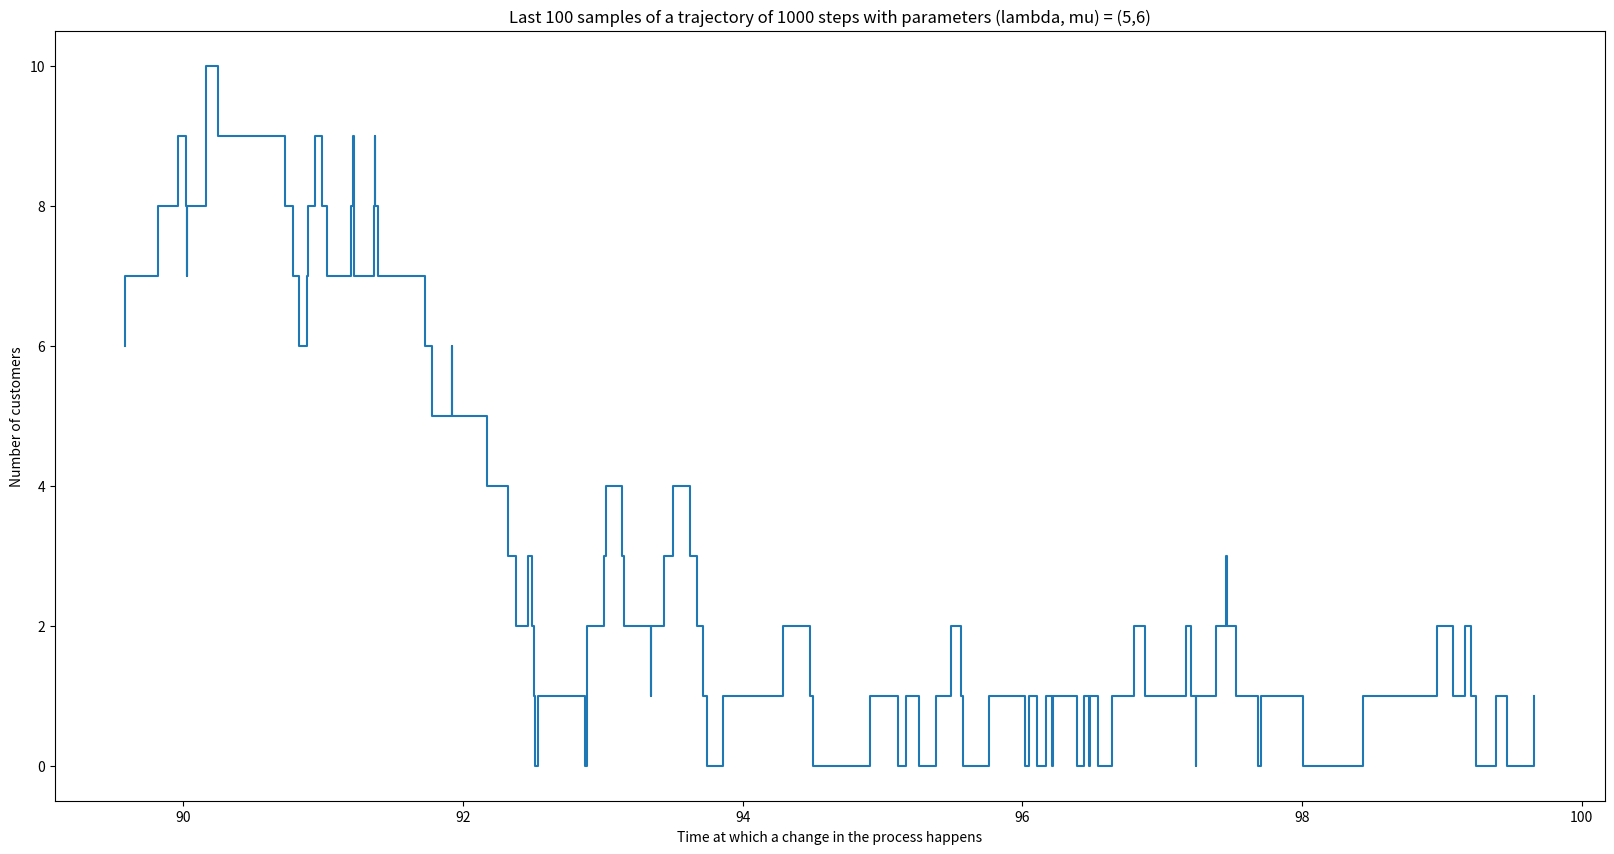
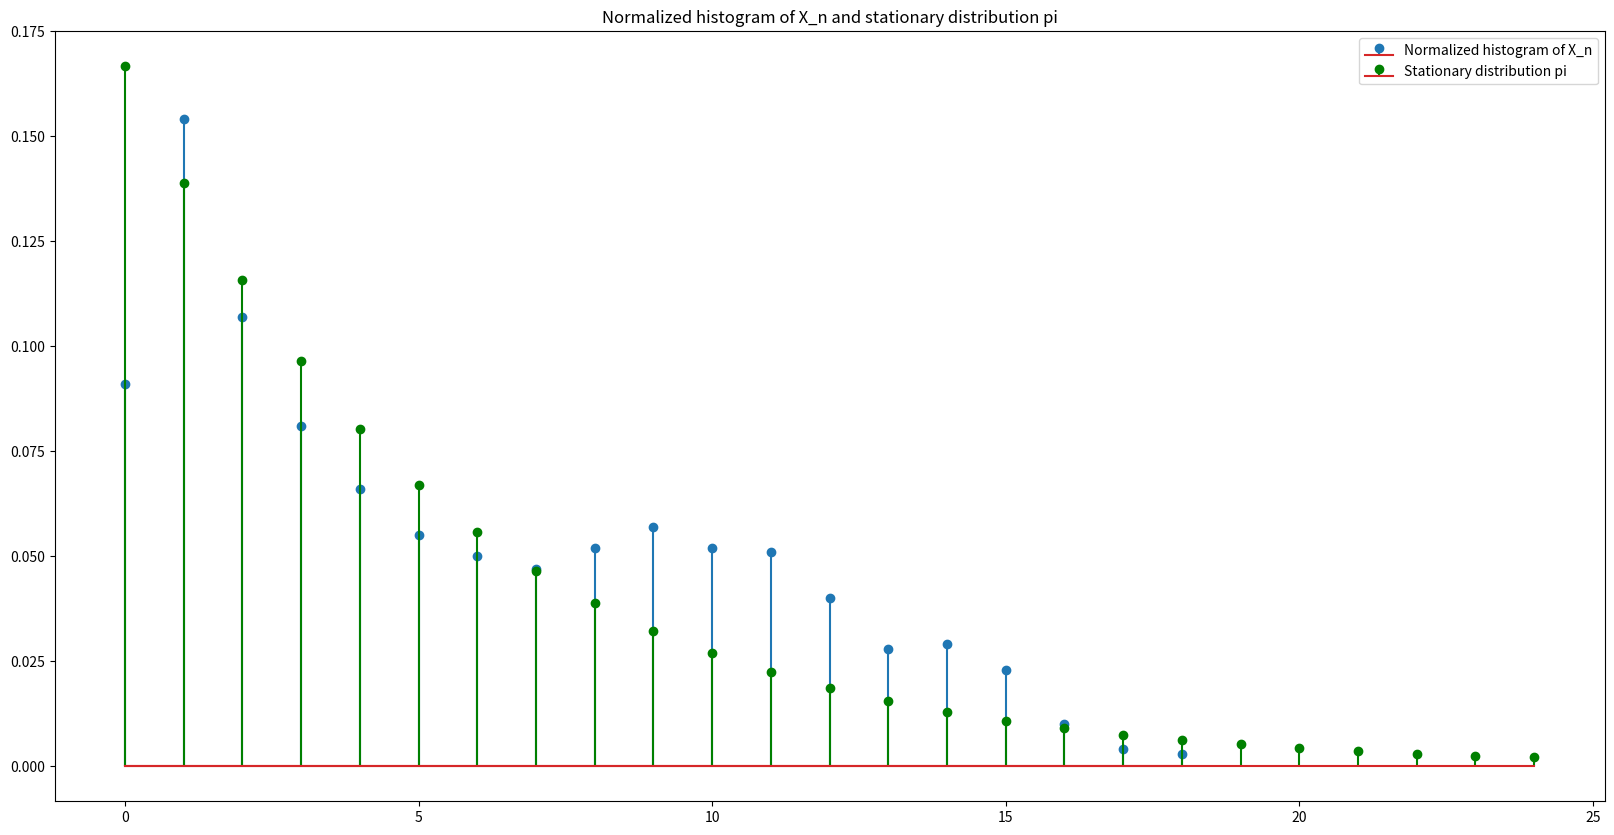
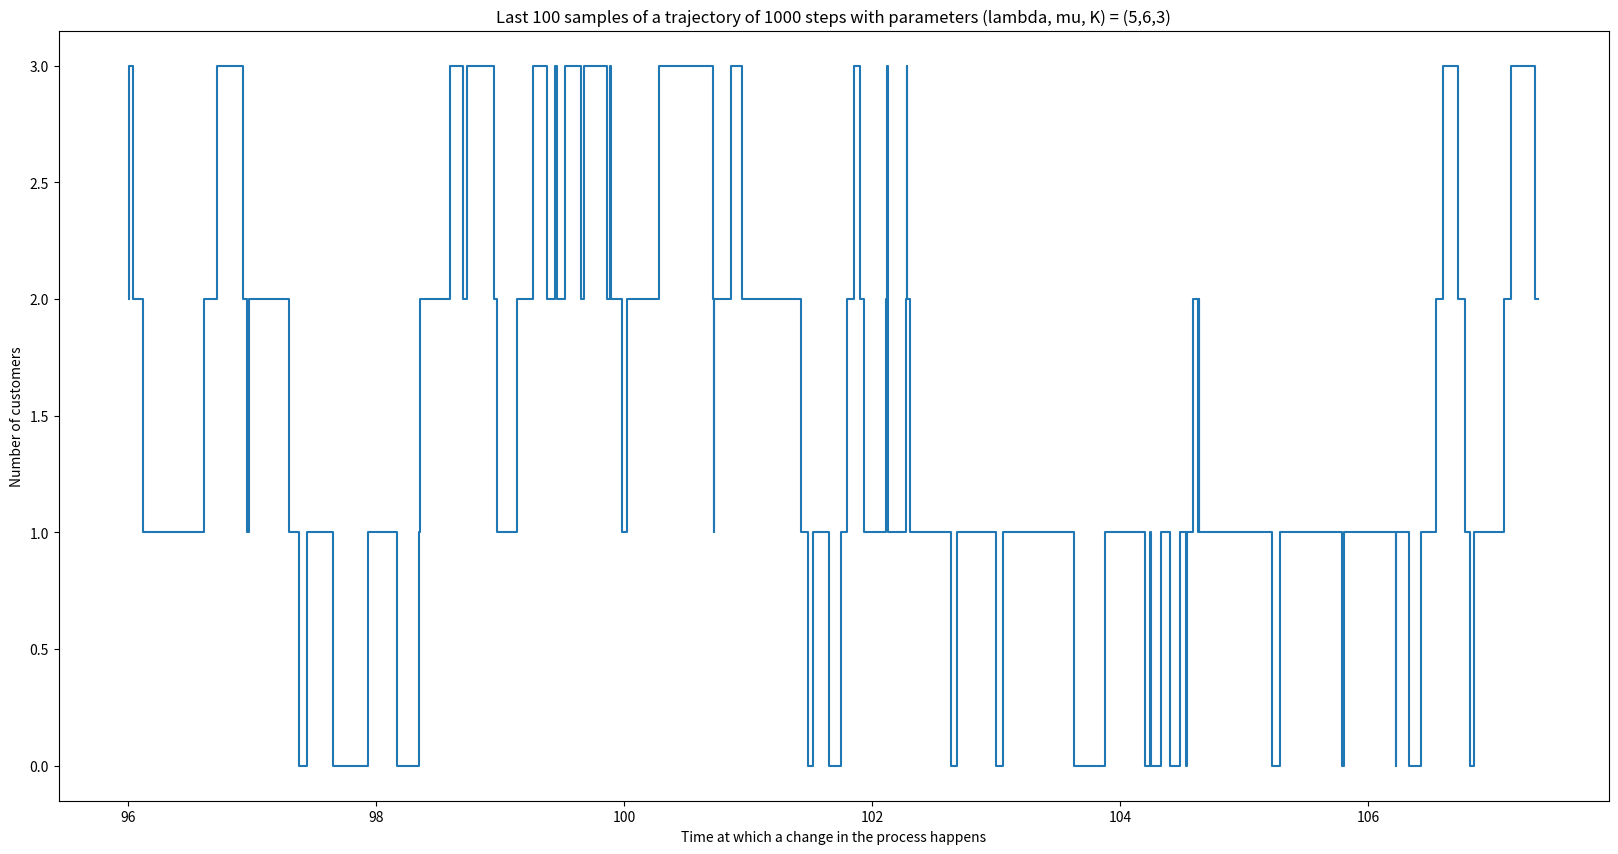
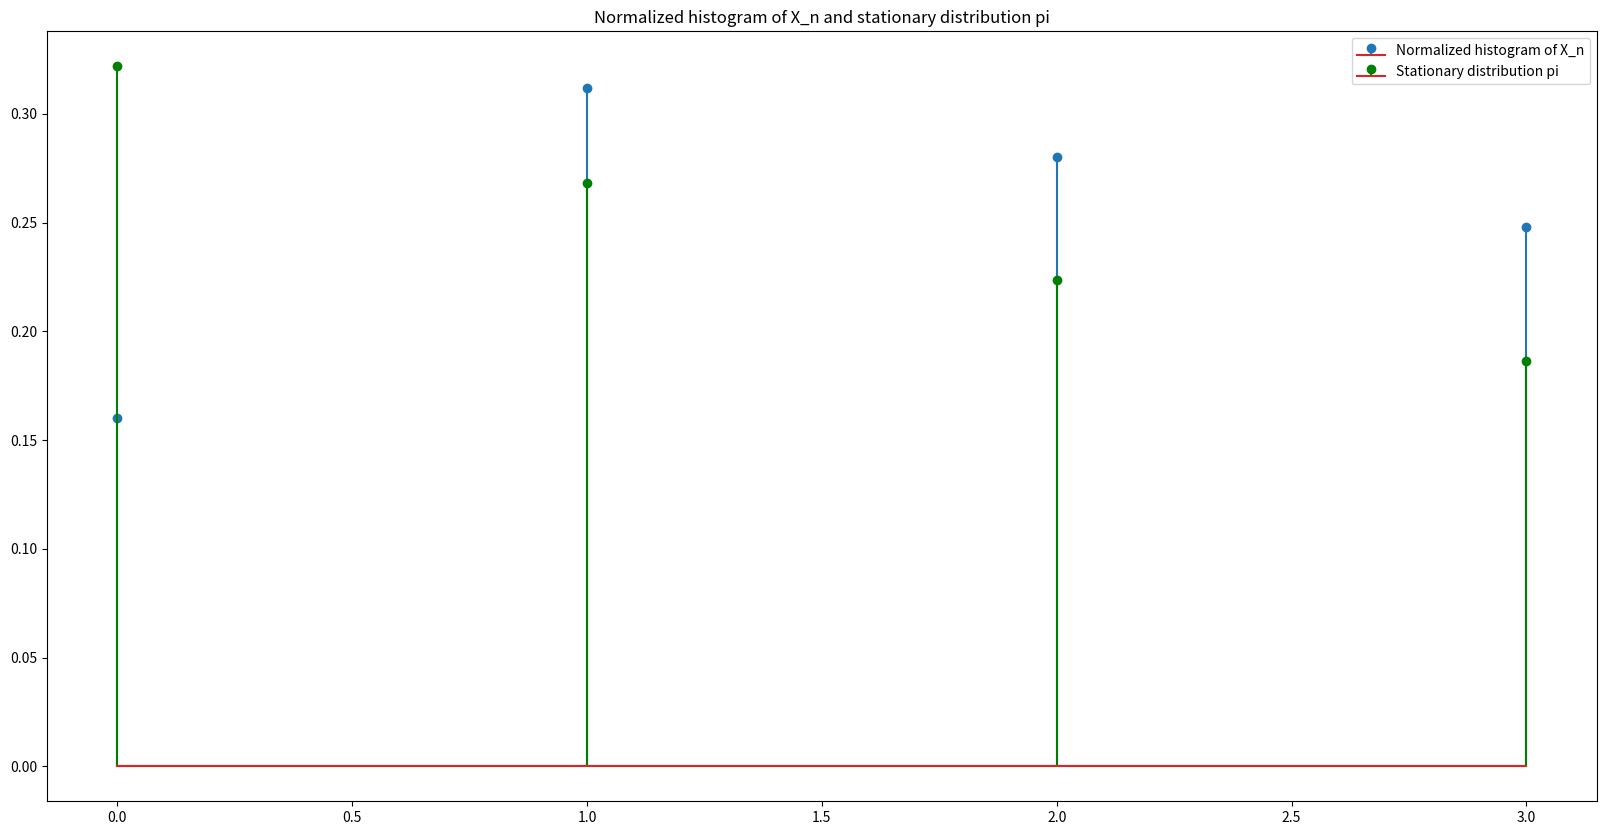

Python code for these plots, in order:
import numpy as np

def run_mm1inf(lambd, mu, rng, niter):
    """
    Args:
        lambd (float): birth rate.
        mu (float): death rate
        rng (int): random seed (or random generator).
        niter (int): number of changes (events) in 
                     the process.
    Raises:
        ValueError: error triggered if lambd <= 0.
        ValueError: error triggered if mu <= 0.
    Returns:
        X (array_like): trajectory (X(t_n)).
        T (array_like): time instants at which a change in 
                        the process occurs (t_n).
    """ 

    # Raises errors if mu and lambd are not valid
    if lambd < 0 or mu < 0: raise ValueError("Lambda and mu must be strictly positive.")

    # Arrays that will be returned
    X = np.zeros(niter)
    T = np.zeros(niter)

    # Initialisation
    random = np.random.default_rng(seed=rng)
    X[0] = 0
    T[0] = 0

    for i in range(1,niter) :
        # If there is no customer, birth in necessarily selected
        if X[i-1] == 0:
            event_time_increment = random.exponential(1 / lambd)
            T[i] = T[i-1] + event_time_increment
            X[i] = X[i-1] + 1

        else :
            # Generating the time increment according to an exponential law
            event_time_increment = random.exponential(1/ (lambd + mu))
            T[i] = T[i-1] + event_time_increment

            # Selection of birth or death
            birth_probability = lambd/(lambd+mu)
            r = random.binomial(1, birth_probability)
            if r == 1 : X[i] = X[i-1] + 1
            else : X[i] = X[i-1] - 1

    return X,T

import matplotlib.pyplot as plt

# Initializing parameters
niter = 1000
lambd, mu = 5, 6
rng = 0

# Generating the trajectory
X,T = run_mm1inf(lambd, mu, rng, niter)

# Displaying the last 100 samples
plt.figure(figsize=(20,10))
plt.step(T[-100:],X[-100:])
plt.xlabel("Time at which a change in the process happens")
plt.ylabel("Number of customers")
plt.title(f"Last 100 samples of a trajectory of {niter} steps with parameters (lambda, mu) = ({lambd},{mu})")

# Computing the stationary distribution pi
rho = lambd / mu
pi_i = lambda i: (1-rho)*(rho**i) 
lin = np.arange(0, 25)
pi_distrib = pi_i(lin)

print(pi_distrib.shape)

plt.figure(figsize=(20,10))

# Displaying the normalized histogram of X_n
X_distrib = np.bincount(X.astype(int))
plt.stem(X_distrib/niter)

# Displaying pi
plt.stem(pi_distrib, linefmt="green", markerfmt="go")

plt.title("Normalized histogram of X_n and stationary distribution pi")
plt.legend(["Normalized histogram of X_n","Stationary distribution pi"])

# Computing the average number of customers and the theoretical value
avg_customers = X.mean()
theo_value = rho / (1-rho)

# Comparing it to the theoretical value
print(f"Average number of customers for this simulation: {avg_customers}")
print(f"Theoretical value: {theo_value}")

def run_mm1k(lambd, mu, rng, niter, K):
    """
    Args:
        lambd (float): birth rate.
        mu (float): death rate
        rng (int): random seed (or random generator).
        niter (int): number of changes (events) in 
                     the process.
        K (int): capacity service of the queue.
    Raises:
        ValueError: error triggered if lambd <= 0.
        ValueError: error triggered if mu <= 0.
    Returns:
        X (array_like): trajectory (X(t_n)).
        T (array_like): time instants at which a change in 
                        the process occurs (t_n).
    """ 

    # Raises errors if mu and lambd are not valid
    if lambd < 0 or mu < 0: raise ValueError("Lambda and mu must be strictly positive.")

    # Arrays that will be returned
    X = np.zeros(niter)
    T = np.zeros(niter)

    # Initialisation
    random = np.random.default_rng(seed=rng)
    X[0] = 0
    T[0] = 0

    for i in range(1,niter) :
        # If there is no customer, birth in necessarily selected
        if X[i-1] == 0:
            event_time_increment = random.exponential(1 / lambd)
            T[i] = T[i-1] + event_time_increment
            X[i] = X[i-1] + 1

        else :
            # Generating the time increment according to an exponential law
            event_time_increment = random.exponential(1/ (lambd + mu))
            T[i] = T[i-1] + event_time_increment

            # Selection of birth or death
            birth_probability = lambd/(lambd+mu)
            r = random.binomial(1, birth_probability)
            if r == 1 : 
                # Checking if the queue is saturated
                if X[i-1] == K:
                    X[i] = X[i-1]
                else :
                    X[i] = X[i-1] + 1
            else : X[i] = X[i-1] - 1

    return X,T

# Initializing parameters
niter = 1000
lambd, mu, K = 5, 6, 3
rng = 0

# Generating the trajectory
X,T = run_mm1k(lambd, mu, rng, niter, K)

# Displaying the last 100 samples
plt.figure(figsize=(20,10))
plt.step(T[-100:],X[-100:])
plt.xlabel("Time at which a change in the process happens")
plt.ylabel("Number of customers")
plt.title(f"Last 100 samples of a trajectory of {niter} steps with parameters (lambda, mu, K) = ({lambd},{mu},{K})")

# Computing the stationary distribution pi
rho = lambd / mu

pi_mm1k_i = lambda i: 0 if i not in range(0, K+1) else (1-rho)*(rho**i) / (1 - rho**(K+1))

lin = np.arange(0, 4)
pi_distrib = np.array([pi_mm1k_i(i) for i in lin]) 
    
print(pi_distrib.shape)

plt.figure(figsize=(20,10))

# Displaying the normalized histogram of X_n
X_distrib = np.bincount(X.astype(int))

plt.stem(X_distrib/niter)

# Displaying pi
plt.stem(pi_distrib, linefmt="green", markerfmt="go")

plt.title("Normalized histogram of X_n and stationary distribution pi")
plt.title("Normalized histogram of X_n and stationary distribution pi")
plt.legend(["Normalized histogram of X_n","Stationary distribution pi"])

# Computing the average number of customers and the theoretical value
avg_customers = X.mean()
theo_value = ((1-rho)/(1-rho**(K+1))) * sum([n*rho**n for n in range(K+1)])

# Comparing it to the theoretical value
print(f"Average number of customers for this simulation: {avg_customers}")
print(f"Theoretical value: {theo_value}")

# Implementation of the Metropolis-Hastings algorithm

def metropolis_hastings():
    """
    """
    # TODO Docstring

    # Choose a symetric candidate Q
    # Compute alpha
    # Initialiser X_n à un état donné
    # A chaque itération
        # Choisir aléatoirement un état sans lequel passer suivant Q
        # Retenir ou non cet état suivant le taux d'acceptation alpha
    ...







